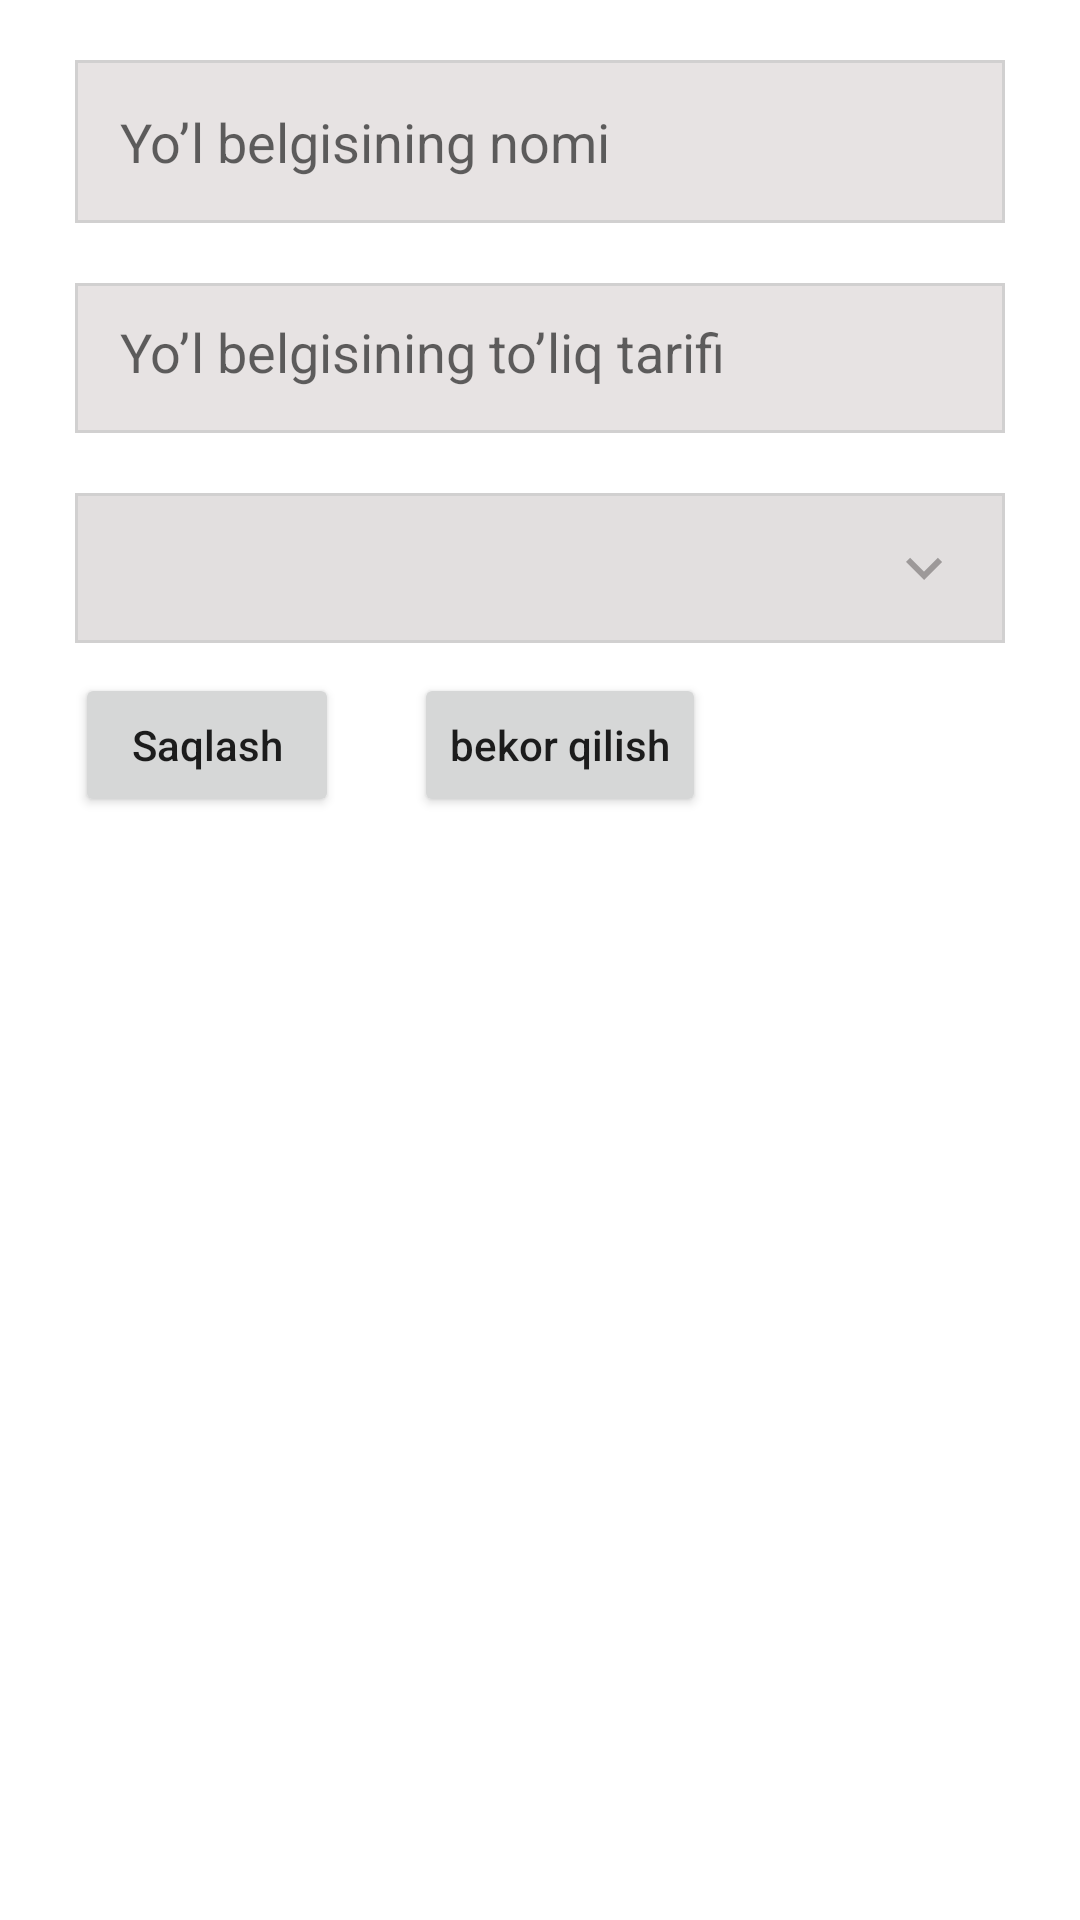

The Android layout XML behind this screen, and the referenced resources:
<!-- AndroidManifest.xml: application theme Theme.TrafficRegulations -->
<!-- res/layout/edit_dialog.xml -->
<?xml version="1.0" encoding="utf-8"?>
<LinearLayout xmlns:android="http://schemas.android.com/apk/res/android"
    android:layout_width="match_parent"
    android:layout_height="wrap_content"
    xmlns:app="http://schemas.android.com/apk/res-auto"
    android:orientation="vertical">
    <EditText
        android:hint="Yo’l belgisining nomi"
        android:id="@+id/name"
        app:layout_constraintTop_toBottomOf="@+id/tv_click"
        android:layout_marginRight="25dp"
        android:layout_marginLeft="25dp"
        android:layout_marginTop="20dp"
        android:background="@drawable/edit_bg"
        android:padding="15dp"
        android:layout_width="match_parent"
        android:layout_height="wrap_content"/>

    <EditText
        android:id="@+id/about"
        android:layout_width="match_parent"
        android:layout_height="50dp"
        android:layout_marginLeft="25dp"
        android:layout_marginTop="20dp"
        android:layout_marginRight="25dp"
        android:layout_marginBottom="10dp"
        android:background="@drawable/edit_bg"
        android:hint="Yo’l belgisining to’liq tarifi"
        android:padding="15dp"
        app:layout_constraintBottom_toTopOf="@+id/spinner"
        app:layout_constraintTop_toBottomOf="@+id/name" />

    <androidx.appcompat.widget.AppCompatSpinner
        android:id="@+id/spinner"
        app:layout_constraintBottom_toTopOf="@+id/save"
        android:background="@drawable/spinner_bg"
        android:layout_marginRight="25dp"
        android:layout_marginLeft="25dp"
        android:layout_marginTop="10dp"
        app:layout_constraintTop_toBottomOf="@+id/about"
        android:layout_width="match_parent"
        android:layout_height="50dp"/>
    <LinearLayout
        android:orientation="horizontal"
        android:layout_width="match_parent"
        android:layout_height="wrap_content">
        <Button
            android:layout_marginLeft="25dp"
            android:layout_marginTop="10dp"
            app:layout_constraintBottom_toBottomOf="parent"
            app:layout_constraintRight_toRightOf="parent"
            android:textAllCaps="false"
            android:text="@string/save"
            android:id="@+id/save"
            android:layout_marginRight="25dp"
            android:layout_width="wrap_content"
            android:layout_height="wrap_content"/>
        <Button
            android:layout_marginTop="10dp"
            app:layout_constraintBottom_toBottomOf="parent"
            app:layout_constraintRight_toRightOf="parent"
            android:textAllCaps="false"
            android:text="bekor qilish"
            android:id="@+id/back"
            android:layout_marginBottom="25dp"
            android:layout_marginRight="25dp"
            android:layout_width="wrap_content"
            android:layout_height="wrap_content"/>
    </LinearLayout>

</LinearLayout>
<!-- resources referenced by this layout -->
<resources>
  <!-- drawable edit_bg (drawable) -->
  <?xml version="1.0" encoding="utf-8"?>
  <shape xmlns:android="http://schemas.android.com/apk/res/android">
      <solid android:color="#E7E3E3"/>
      <stroke android:color="#D1D0D0" android:width="1dp"/>
  
  </shape>
  <!-- drawable spinner_bg (drawable) -->
  <?xml version="1.0" encoding="utf-8"?>
  <selector xmlns:android="http://schemas.android.com/apk/res/android">
      <item>
          <layer-list>
              <item>
                  <shape>
                      <solid android:color="#E2DFDF"/>
                      <stroke android:color="#D1D0D0" android:width="1dp"/>
                  </shape>
              </item>
              <item android:drawable="@drawable/ic_baseline_keyboard_arrow_down_24" android:gravity="center_vertical|right" android:right="15dp" />
  
          </layer-list>
      </item>
  </selector>
  <string name="save">Saqlash</string>
  <style name="Theme.TrafficRegulations" parent="Theme.MaterialComponents.DayNight.NoActionBar">
          
          <item name="colorPrimary">@color/purple_500</item>
          <item name="colorPrimaryVariant">@color/purple_700</item>
          <item name="colorOnPrimary">@color/white</item>
          
          <item name="colorSecondary">@color/teal_200</item>
          <item name="colorSecondaryVariant">@color/teal_700</item>
          <item name="colorOnSecondary">@color/black</item>
          
          <item name="android:statusBarColor" tools:targetApi="l">?attr/colorPrimaryVariant</item>
          
      </style>
  <!-- drawable ic_baseline_keyboard_arrow_down_24 (drawable) -->
  <vector android:height="24dp" android:tint="#9D9999"
      android:viewportHeight="24" android:viewportWidth="24"
      android:width="24dp" xmlns:android="http://schemas.android.com/apk/res/android">
      <path android:fillColor="@android:color/white" android:pathData="M7.41,8.59L12,13.17l4.59,-4.58L18,10l-6,6 -6,-6 1.41,-1.41z"/>
  </vector>
  <color name="purple_500">#005CA1</color>
  <color name="purple_700">#FF3700B3</color>
  <color name="white">#FFFFFFFF</color>
  <color name="teal_200">#FF03DAC5</color>
  <color name="teal_700">#FF018786</color>
  <color name="black">#FF000000</color>
</resources>
